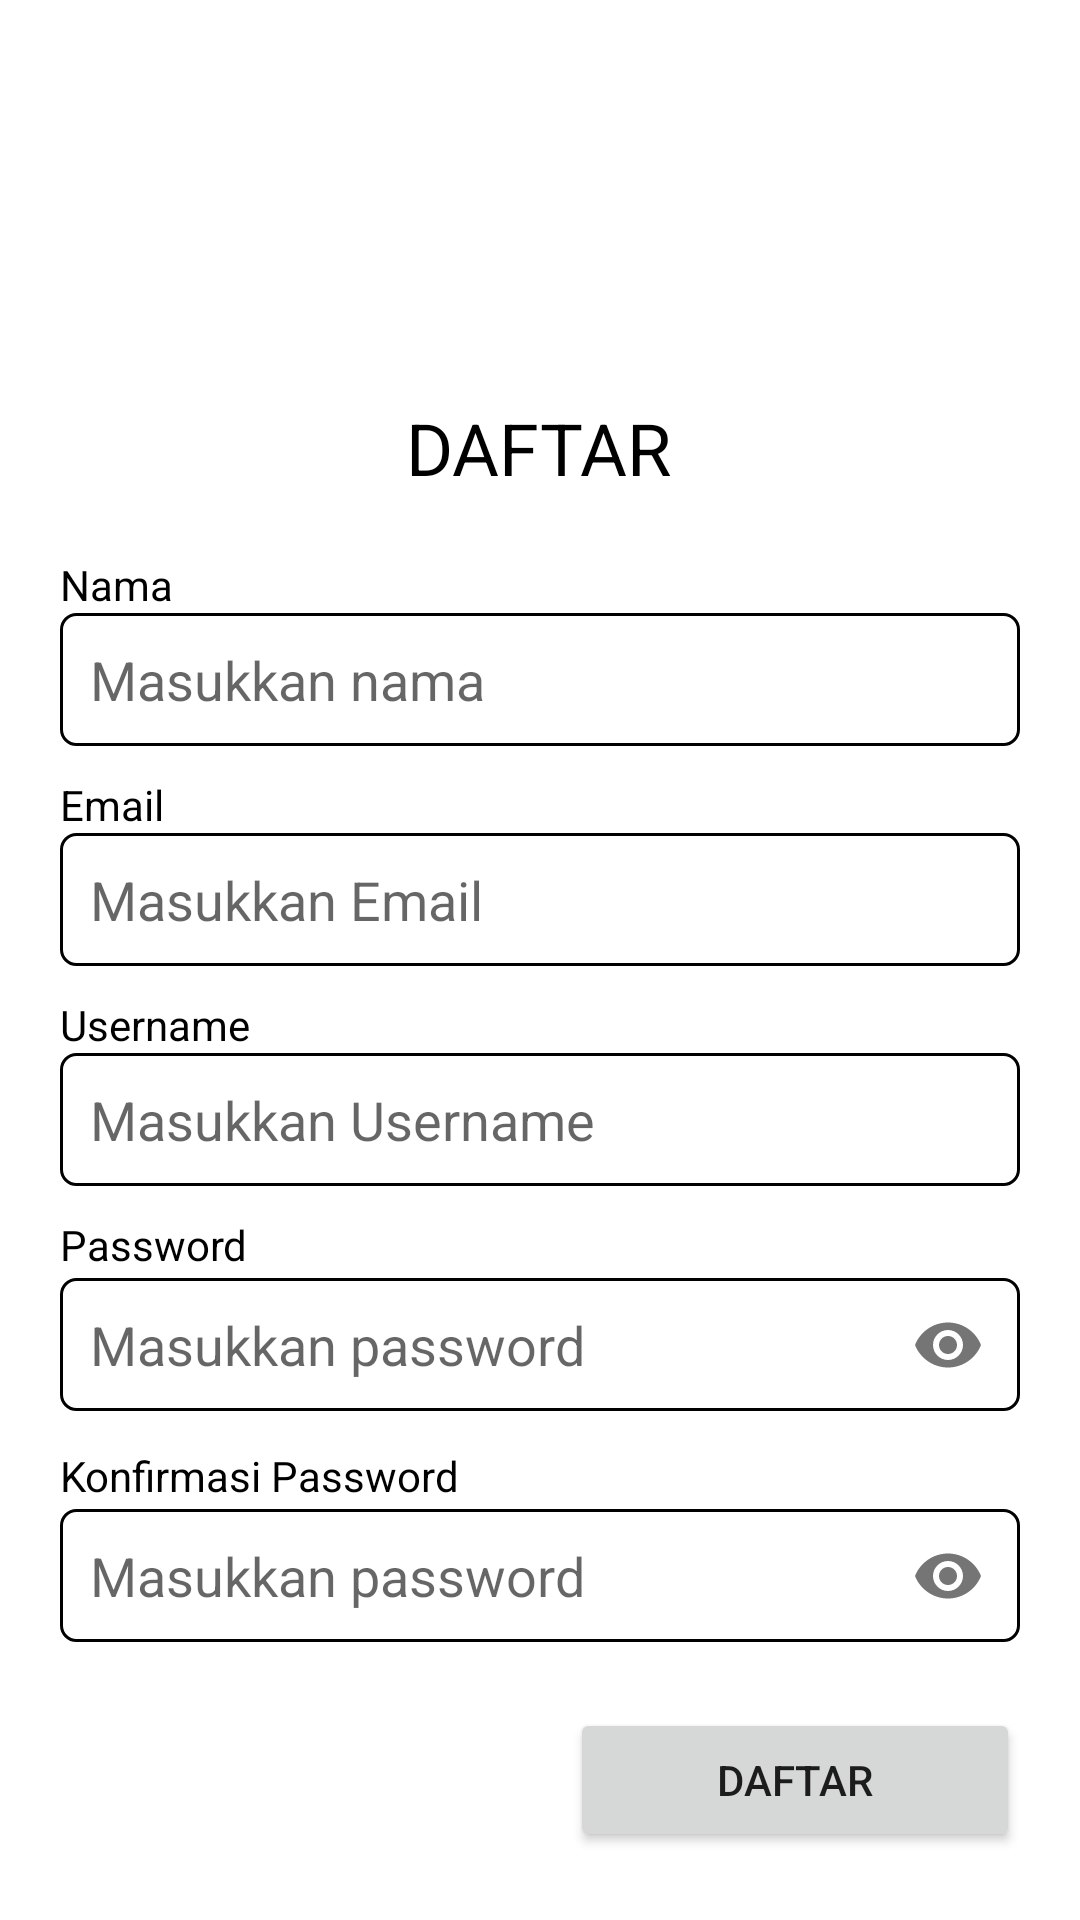

Here is an Android app screen rendered from its layout file. Give the layout XML and the strings, colors and styles it references.
<!-- AndroidManifest.xml: activity theme Theme.AppCompat.Light.NoActionBar -->
<!-- res/layout/activity_register.xml -->
<?xml version="1.0" encoding="utf-8"?>
<ScrollView xmlns:android="http://schemas.android.com/apk/res/android"
    xmlns:app="http://schemas.android.com/apk/res-auto"
    xmlns:tools="http://schemas.android.com/tools"
    android:layout_width="match_parent"
    android:layout_height="match_parent"
    android:background="#FFF"
    android:padding="20dp"
    tools:context=".mvp.register.RegisterActivity">

    <androidx.constraintlayout.widget.ConstraintLayout
        android:layout_width="match_parent"
        android:layout_height="wrap_content">

        <TextView
            android:id="@+id/reg_tv_title"
            android:layout_width="wrap_content"
            android:layout_height="wrap_content"
            android:text="DAFTAR"
            android:textColor="#000"
            android:textSize="24sp"
            app:layout_constraintBottom_toBottomOf="parent"
            app:layout_constraintHorizontal_bias="0.498"
            app:layout_constraintLeft_toLeftOf="parent"
            app:layout_constraintRight_toRightOf="parent"
            app:layout_constraintTop_toTopOf="parent"
            app:layout_constraintVertical_bias="0.2" />

        <TextView
            android:id="@+id/reg_tv_name"
            style="@style/title_edittext"
            android:layout_marginTop="20dp"
            android:text="Nama"
            app:layout_constraintLeft_toLeftOf="parent"
            app:layout_constraintTop_toBottomOf="@id/reg_tv_title" />

        <EditText
            android:id="@+id/reg_edt_name"
            style="@style/style_edittext_field"
            android:hint="Masukkan nama"
            android:imeOptions="actionNext"
            android:inputType="text"
            app:layout_constraintLeft_toLeftOf="parent"
            app:layout_constraintRight_toRightOf="parent"
            app:layout_constraintTop_toBottomOf="@id/reg_tv_name" />

        <TextView
            android:id="@+id/reg_tv_email"
            style="@style/title_edittext"
            android:layout_marginTop="10dp"
            android:text="Email"
            app:layout_constraintLeft_toLeftOf="parent"
            app:layout_constraintTop_toBottomOf="@id/reg_edt_name" />

        <EditText
            android:id="@+id/reg_edt_email"
            style="@style/style_edittext_field"
            android:hint="Masukkan Email"
            android:imeOptions="actionNext"
            android:inputType="textEmailAddress"
            app:layout_constraintLeft_toLeftOf="parent"
            app:layout_constraintRight_toRightOf="parent"
            app:layout_constraintTop_toBottomOf="@id/reg_tv_email" />

        <TextView
            android:id="@+id/reg_tv_username"
            style="@style/title_edittext"
            android:layout_marginTop="10dp"
            android:text="Username"
            app:layout_constraintLeft_toLeftOf="parent"
            app:layout_constraintTop_toBottomOf="@id/reg_edt_email" />

        <EditText
            android:id="@+id/reg_edt_username"
            style="@style/style_edittext_field"
            android:hint="Masukkan Username"
            android:imeOptions="actionNext"
            android:inputType="text"
            app:layout_constraintLeft_toLeftOf="parent"
            app:layout_constraintRight_toRightOf="parent"
            app:layout_constraintTop_toBottomOf="@id/reg_tv_username" />

        <TextView
            android:id="@+id/reg_tv_password"
            style="@style/title_edittext"
            android:layout_marginTop="10dp"
            android:text="Password"
            app:layout_constraintLeft_toLeftOf="parent"
            app:layout_constraintTop_toBottomOf="@id/reg_edt_username" />

        <com.google.android.material.textfield.TextInputLayout
            android:id="@+id/reg_til_password"
            android:layout_width="match_parent"
            android:layout_height="wrap_content"
            app:hintEnabled="false"
            app:layout_constraintLeft_toLeftOf="parent"
            app:layout_constraintRight_toRightOf="parent"
            app:layout_constraintTop_toBottomOf="@id/reg_tv_password"
            app:passwordToggleEnabled="true">

            <androidx.appcompat.widget.AppCompatEditText
                android:id="@+id/reg_edt_password"
                style="@style/style_edittext_field"
                android:hint="Masukkan password"
                android:imeOptions="actionDone"
                android:inputType="textPassword" />

        </com.google.android.material.textfield.TextInputLayout>

        <TextView
            android:id="@+id/reg_tv_confirm_password"
            style="@style/title_edittext"
            android:layout_marginTop="10dp"
            android:text="Konfirmasi Password"
            app:layout_constraintLeft_toLeftOf="parent"
            app:layout_constraintTop_toBottomOf="@id/reg_til_password" />

        <com.google.android.material.textfield.TextInputLayout
            android:id="@+id/reg_til_confirm_password"
            android:layout_width="match_parent"
            android:layout_height="wrap_content"
            app:hintEnabled="false"
            app:layout_constraintLeft_toLeftOf="parent"
            app:layout_constraintRight_toRightOf="parent"
            app:layout_constraintTop_toBottomOf="@id/reg_tv_confirm_password"
            app:passwordToggleEnabled="true">

            <androidx.appcompat.widget.AppCompatEditText
                android:id="@+id/reg_edt_confirm_password"
                style="@style/style_edittext_field"
                android:hint="Masukkan password"
                android:imeOptions="actionDone"
                android:inputType="textPassword" />

        </com.google.android.material.textfield.TextInputLayout>

        <Button
            android:id="@+id/reg_btn_register"
            android:layout_width="150dp"
            android:layout_height="wrap_content"
            android:layout_marginTop="20dp"
            android:text="DAFTAR"
            app:layout_constraintRight_toRightOf="parent"
            app:layout_constraintTop_toBottomOf="@id/reg_til_confirm_password" />

    </androidx.constraintlayout.widget.ConstraintLayout>

</ScrollView>
<!-- resources referenced by this layout -->
<resources>
  <style name="style_edittext_field">
          <item name="android:layout_width">match_parent</item>
          <item name="android:layout_height">wrap_content</item>
          <item name="android:background">@drawable/border_black</item>
          <item name="android:lines">1</item>
      </style>
  <style name="title_edittext">
          <item name="android:layout_height">wrap_content</item>
          <item name="android:layout_width">wrap_content</item>
          <item name="android:textColor">#000</item>
          <item name="android:textSize">14sp</item>
      </style>
  <!-- drawable border_black (drawable) -->
  <?xml version="1.0" encoding="utf-8"?>
  <shape
      xmlns:android="http://schemas.android.com/apk/res/android"
      android:shape="rectangle">
  
      <corners
          android:radius="5dp"/>
  
      <stroke
          android:color="#000"
          android:width="1dp"/>
  
      <solid
          android:color="#FFF"/>
  
      <padding
          android:bottom="10dp"
          android:left="10dp"
          android:right="10dp"
          android:top="10dp"/>
  </shape>
</resources>
